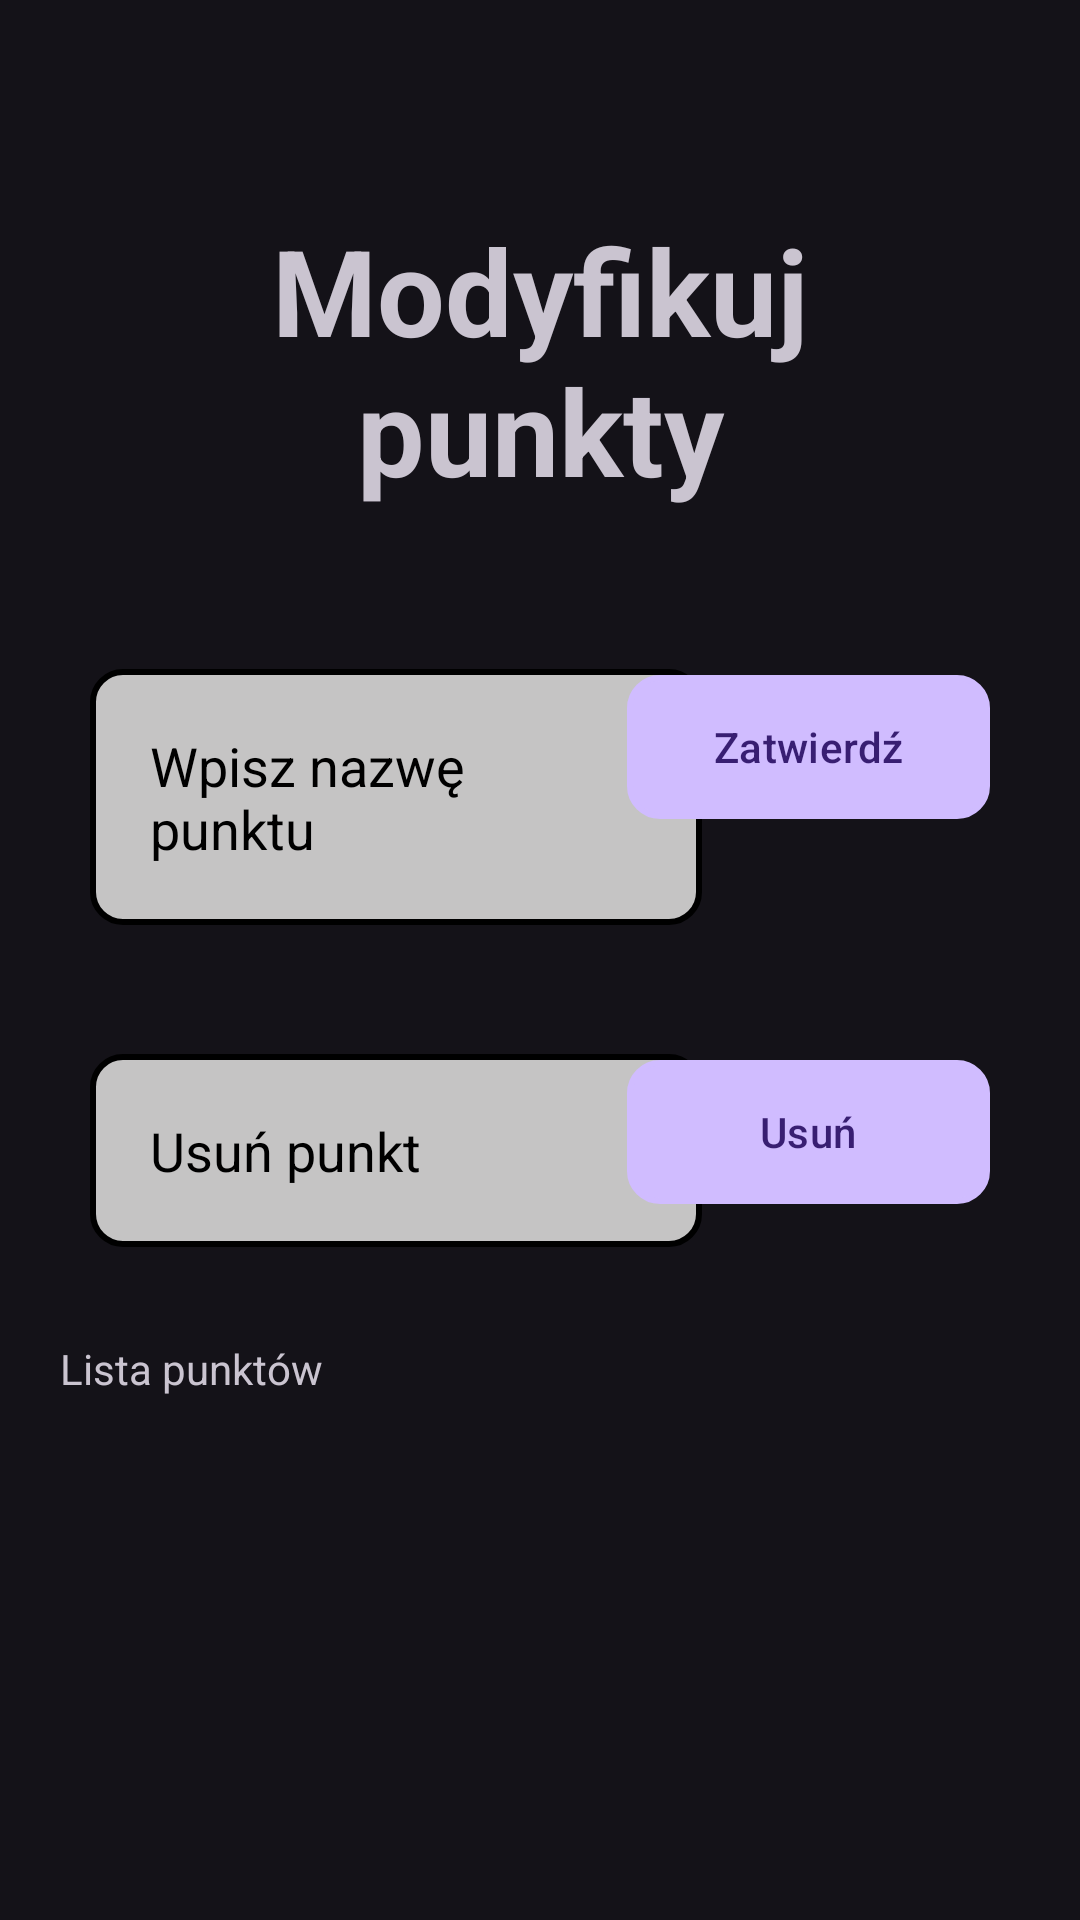

The Android layout XML behind this screen, and the referenced resources:
<!-- AndroidManifest.xml: application theme Theme.Material3.Dark.NoActionBar -->
<!-- res/layout/activity_modify_points.xml -->
<?xml version="1.0" encoding="utf-8"?>
<RelativeLayout xmlns:android="http://schemas.android.com/apk/res/android"
    xmlns:app="http://schemas.android.com/apk/res-auto"
    xmlns:tools="http://schemas.android.com/tools"
    android:layout_width="match_parent"
    android:layout_height="match_parent"
    tools:context=".logic.organiser.OrganisatorMain">

    <Button
        android:id="@+id/btn_back"
        android:layout_width="48dp"
        android:layout_height="48dp"
        android:layout_marginStart="20dp"
        android:layout_marginTop="8dp"
        android:layout_marginEnd="20dp"
        android:layout_marginBottom="20dp"
        android:background="@drawable/ic_baseline_arrow_back_24"
        tools:ignore="SpeakableTextPresentCheck" />

    <TextView
        android:id="@+id/modify_points"
        android:layout_width="match_parent"
        android:layout_height="wrap_content"
        android:layout_marginStart="30dp"
        android:layout_marginTop="70dp"
        android:layout_marginEnd="30dp"
        android:layout_marginBottom="30dp"
        android:gravity="center"
        android:text="@string/modify_stages"
        android:textSize="40sp"
        android:textStyle="bold" />

    <EditText
        android:id="@+id/pointName"
        android:layout_width="204dp"
        android:layout_height="wrap_content"
        android:layout_below="@+id/modify_points"
        android:layout_alignParentLeft="true"
        android:layout_marginStart="30dp"
        android:layout_marginLeft="25dp"
        android:layout_marginTop="23dp"
        android:layout_marginEnd="30dp"
        android:layout_marginBottom="20dp"
        android:background="@drawable/edit_text_background"
        android:drawablePadding="20dp"
        android:gravity="left"
        android:hint="@string/enter_stage_name"
        android:padding="20dp"
        android:textColor="@color/black"
        android:textColorHint="@color/black" />

    <Button
        android:id="@+id/pointBtn"
        android:layout_width="121dp"
        android:layout_height="wrap_content"
        android:layout_below="@+id/modify_points"
        android:layout_alignParentRight="true"
        android:layout_centerHorizontal="true"
        android:layout_marginStart="20dp"
        android:layout_marginLeft="47dp"
        android:layout_marginTop="25dp"
        android:layout_marginEnd="30dp"
        android:layout_marginRight="18dp"
        android:layout_marginBottom="20dp"
        android:background="@drawable/edit_text_background"
        android:text="@string/confirm" />

    <EditText
        android:id="@+id/delPoint"
        android:layout_width="204dp"
        android:layout_height="wrap_content"
        android:layout_below="@+id/pointName"
        android:layout_alignParentLeft="true"
        android:layout_marginStart="30dp"
        android:layout_marginLeft="25dp"
        android:drawableLeft="@drawable/ic_baseline_delete_24"
        android:layout_marginTop="23dp"
        android:layout_marginEnd="20dp"
        android:layout_marginBottom="20dp"
        android:background="@drawable/edit_text_background"
        android:drawablePadding="20dp"
        android:gravity="left"
        android:hint="@string/delete_stage"
        android:padding="20dp"
        android:textColor="@color/black"
        android:textColorHint="@color/black" />

    <Button
        android:id="@+id/delete_btn"
        android:layout_width="121dp"
        android:layout_height="wrap_content"
        android:layout_below="@+id/pointName"
        android:layout_alignParentRight="true"
        android:layout_centerHorizontal="true"
        android:layout_marginStart="20dp"
        android:layout_marginLeft="47dp"
        android:layout_marginTop="25dp"
        android:layout_marginEnd="30dp"
        android:layout_marginRight="18dp"
        android:layout_marginBottom="20dp"
        android:background="@drawable/edit_text_background"
        android:text="@string/delete" />

    <TextView
        android:id="@+id/textView"
        android:layout_width="wrap_content"
        android:layout_height="wrap_content"
        android:layout_below="@+id/delPoint"
        android:layout_marginStart="20dp"
        android:layout_marginTop="11dp"
        android:text="@string/stage_list" />

    <androidx.recyclerview.widget.RecyclerView
        android:id="@+id/point_list"
        android:layout_width="372dp"
        android:layout_height="263dp"
        android:layout_below="@+id/textView"
        android:layout_marginStart="20dp"
        android:layout_marginTop="10dp"
        android:layout_marginEnd="20dp" />

</RelativeLayout>
<!-- resources referenced by this layout -->
<resources>
  <color name="black">#FF000000</color>
  <!-- drawable edit_text_background (drawable) -->
  <?xml version="1.0" encoding="utf-8"?>
  
  <selector xmlns:android="http://schemas.android.com/apk/res/android">
  <item>
      <shape android:shape="rectangle">
          <solid android:color="#C5C4C4" />
          <corners android:radius="10dp" />
          <stroke
              android:width="2dp"
              android:color="@color/black"
              />
  
      </shape>
  </item>
  </selector>
  <string name="confirm">Zatwierdź</string>
  <string name="delete">Usuń</string>
  <string name="delete_stage">Usuń punkt</string>
  <string name="enter_stage_name">Wpisz nazwę punktu</string>
  <string name="modify_stages">Modyfikuj punkty</string>
  <string name="stage_list">Lista punktów</string>
</resources>
